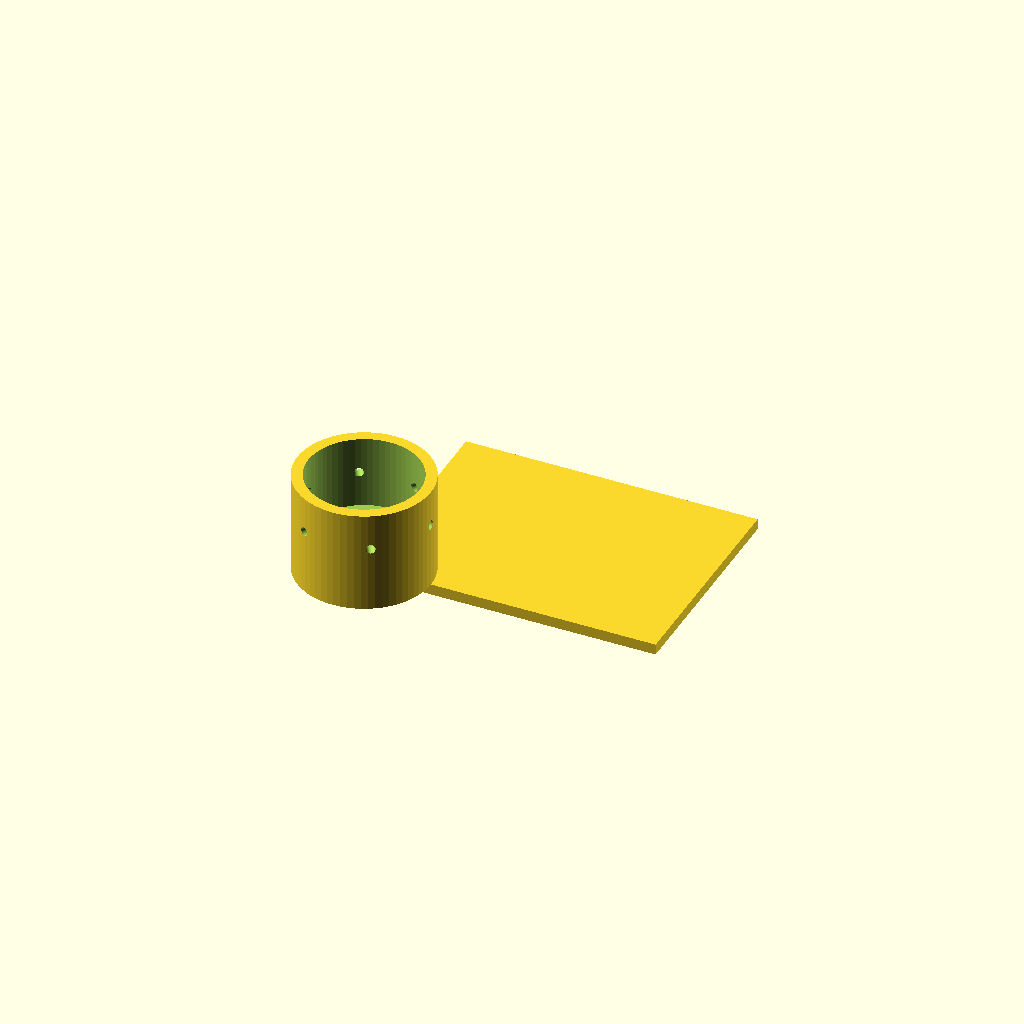
Cell 1: rendered with the file's own defaults.
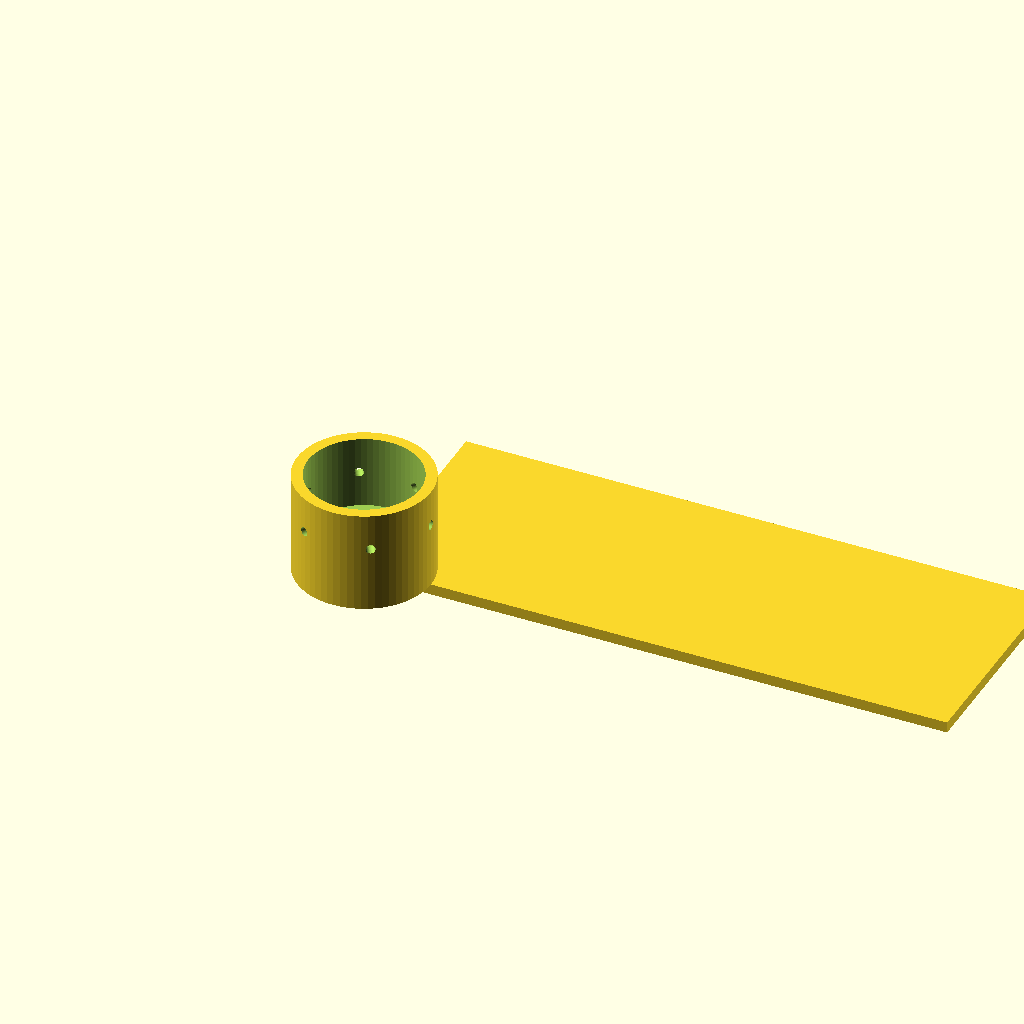
Cell 2 — plate_w set to 160, the other parameters unchanged.
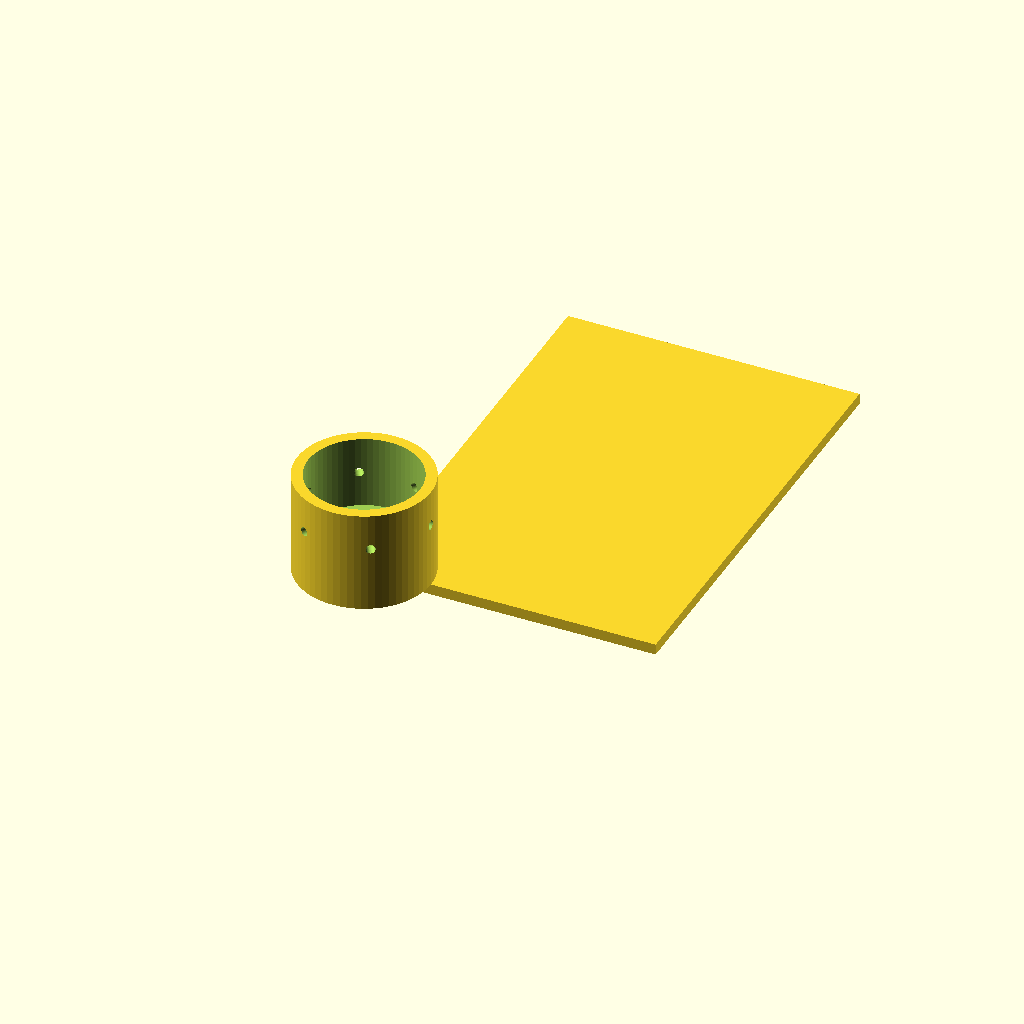
Cell 3: plate_d = 120 (everything else at default).
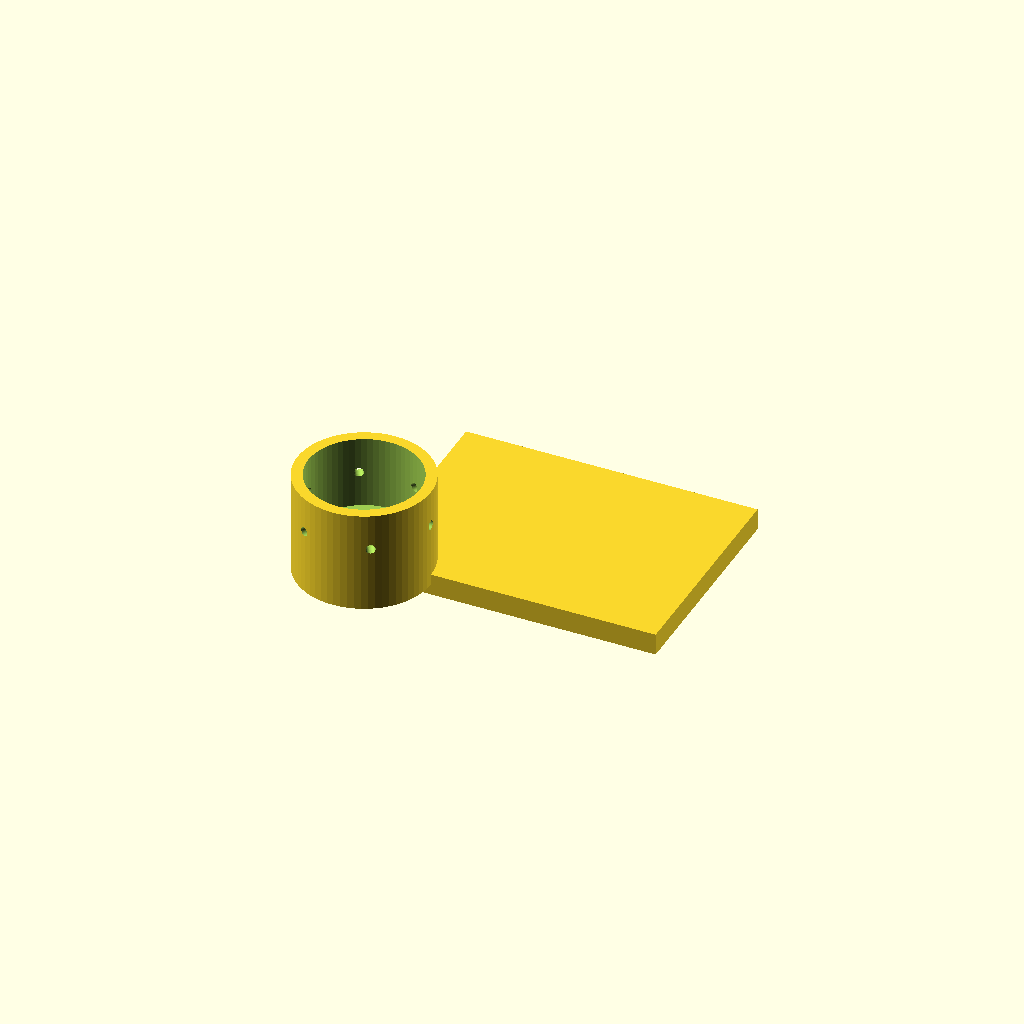
Cell 4: plate_t = 6 (everything else at default).
One fixed orthographic camera (rotation 55°, 0°, 25°; colour scheme Cornfield) for every cell.
Source of the model, bench/heldout/harness/bench/results/r4-qwen38-scadfix/code/tiiny_Qwen_Qwen3.8-27B/eyepiece_phone_adapter_s1_a1.scad:
// Adapter: phone camera over microscope eyepiece (30 mm OD), printed phone-side down.
// All dimensions in mm, taken from caliper measurements.

$fn = 64;

// ---- Plate ----
plate_w   = 80;   // plate width  (X)
plate_d   = 60;   // plate depth  (Y)
plate_t   = 3;    // plate thickness (z = 0..3)
cam_hole_d = 12;  // camera through-hole diameter
cam_hole_x = -20; // camera hole centre X
cam_hole_y =  10; // camera hole centre Y

// ---- Sleeve (centred on origin, same axis as the camera hole) ----
sleeve_od  = 36.6;  // sleeve outer diameter
sleeve_z0  = 3;     // sleeve bottom (sits on plate top)
sleeve_z1  = 31;    // sleeve top (open)
sleeve_h   = sleeve_z1 - sleeve_z0;  // sleeve height = 28

bore1_d    = 22;    // lower bore (camera-to-eyepiece stop)
bore1_z0   = 3;     // lower bore start
bore1_z1   = 11;    // lower bore end

bore2_d    = 30.6;  // upper bore (slides over 30 mm eyepiece)
bore2_z0   = 11;    // upper bore start
bore2_z1   = 31;    // upper bore end (open top)

// ---- M3 centring-screw holes (radial, through sleeve wall) ----
screw_hole_d = 2.5;  // hole diameter for M3 screws
screw_z      = 21;   // hole axis height
screw_r      = sleeve_od / 2;  // radial distance from sleeve axis to hole centre
screw_angles = [0, 120, 240];  // 1st hole points +X

// ============================
//  BUILD
// ============================

// 1. Base plate (centred on origin, z = 0..3)
module plate() { translate([0, 0, 0])
        cube([plate_w, plate_d, plate_t], center = [true, true, false]); }

// 2. Sleeve outer cylinder (z = 3..31) centred on the origin (camera-hole axis)
module sleeve_outer() { translate([0, 0, sleeve_z0])
              cylinder(h = sleeve_h, d = sleeve_od); }

// 3. Camera through-hole in plate (extends 1 mm past each face)
module cam_hole() { translate([cam_hole_x, cam_hole_y, -1])
           cylinder(h = plate_t + 2, d = cam_hole_d); }

// 4. Lower bore (stop) – extends 1 mm below plate to clear the camera hole
module bore1() { translate([0, 0, bore1_z0 - 1])
        cylinder(h = (bore1_z1 - bore1_z0) + 1, d = bore1_d); }

// 5. Upper bore (slides over eyepiece) – extends 1 mm past open top
module bore2() { translate([0, 0, bore2_z0])
        cylinder(h = (bore2_z1 - bore2_z0) + 1, d = bore2_d); }

// 6. Radial M3 screw holes (3 × 2.5 mm, 120° apart, 1st in +X)
module screw_holes() { for (a = screw_angles)
    translate([0, 0, screw_z])
    rotate([0, 90, a])
    cylinder(h = sleeve_od + 2, d = screw_hole_d, center = true); }

// ============================
//  FINAL SOLID
// ============================
difference() {
    union() {
        plate();
        sleeve_outer();
    }
    cam_hole();
    bore1();
    bore2();
    screw_holes();
}
Customizer parameters (derived from the source; name, type, default, range or options):
plate_w: number, default 80
plate_d: number, default 60
plate_t: number, default 3
cam_hole_d: number, default 12
cam_hole_x: number, default -20
cam_hole_y: number, default 10
sleeve_od: number, default 36.6
sleeve_z0: number, default 3
sleeve_z1: number, default 31
bore1_d: number, default 22
bore1_z0: number, default 3
bore1_z1: number, default 11
bore2_d: number, default 30.6
bore2_z0: number, default 11
bore2_z1: number, default 31
screw_hole_d: number, default 2.5
screw_z: number, default 21
screw_angles: vector, default [0, 120, 240]
